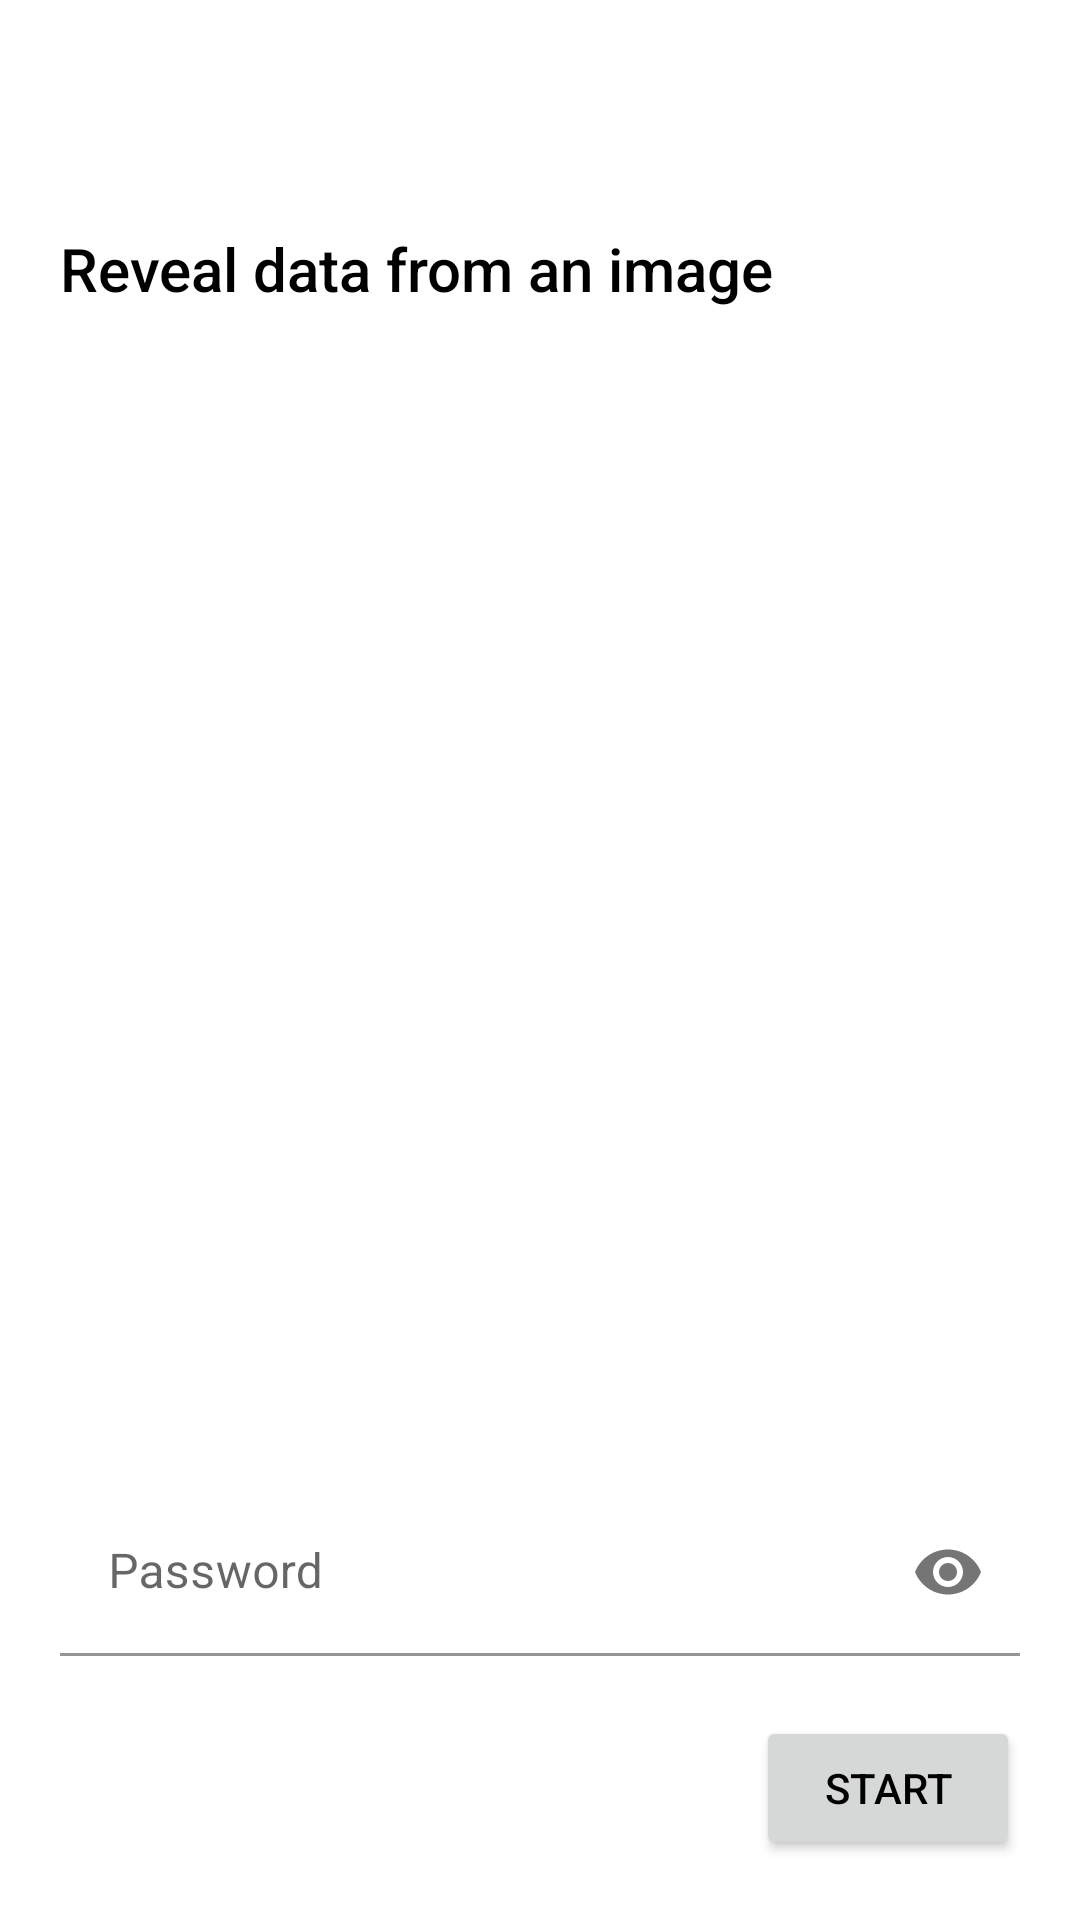

Android layout source for this screen:
<!-- AndroidManifest.xml: application theme Theme.Steganofy -->
<!-- res/layout/reveal_wizard_activity.xml -->
<?xml version="1.0" encoding="utf-8"?>
<LinearLayout xmlns:android="http://schemas.android.com/apk/res/android"
    xmlns:app="http://schemas.android.com/apk/res-auto"

    android:id="@+id/root"
    android:layout_width="match_parent"
    android:layout_height="match_parent"
    android:orientation="vertical">

    <androidx.appcompat.widget.Toolbar
        android:id="@+id/toolbar"
        android:layout_width="match_parent"
        android:layout_height="wrap_content"
        app:titleTextAppearance="@style/TextAppearance.AppCompat.Headline" />

    <ScrollView
        android:layout_width="match_parent"
        android:layout_height="match_parent"
        android:clipToPadding="false"
        android:fadeScrollbars="false"
        android:fillViewport="true"
        android:paddingHorizontal="@dimen/outline_padding_horizontal"
        android:paddingVertical="@dimen/outline_padding_vertical"
        android:scrollbarStyle="outsideOverlay">

        <LinearLayout
            android:layout_width="match_parent"
            android:layout_height="wrap_content"
            android:orientation="vertical">

            <TextView
                android:layout_width="match_parent"
                android:layout_height="wrap_content"
                android:layout_marginBottom="20dp"
                android:text="@string/reveal_image"
                android:textAppearance="@style/TextAppearance.AppCompat.Title" />

            <FrameLayout
                android:id="@+id/containerFilePickerFragment"
                android:layout_width="match_parent"
                android:layout_height="wrap_content" />

            <Space
                android:layout_width="match_parent"
                android:layout_height="0dip"
                android:layout_weight="1" />

            <FrameLayout
                android:id="@+id/containerMessage"
                android:layout_width="match_parent"
                android:layout_height="wrap_content" />

            <com.google.android.material.textfield.TextInputLayout
                android:id="@+id/editTextDecryptionPasswordLayout"
                android:layout_width="match_parent"
                android:layout_height="wrap_content"
                android:layout_marginBottom="20dp"
                app:passwordToggleEnabled="true">

                <com.google.android.material.textfield.TextInputEditText
                    android:id="@+id/editTextDecryptionPassword"
                    android:layout_width="match_parent"
                    android:layout_height="wrap_content"
                    android:background="@android:color/transparent"
                    android:hint="@string/hide_encryption_password"
                    android:inputType="textPassword" />
            </com.google.android.material.textfield.TextInputLayout>

            <Button
                android:id="@+id/buttonStart"
                android:layout_width="wrap_content"
                android:layout_height="wrap_content"
                android:layout_gravity="end"
                android:text="@string/start" />
        </LinearLayout>
    </ScrollView>
</LinearLayout>
<!-- resources referenced by this layout -->
<resources>
  <dimen name="outline_padding_horizontal">20dp</dimen>
  <dimen name="outline_padding_vertical">20dp</dimen>
  <string name="hide_encryption_password">Password</string>
  <string name="reveal_image">Reveal data from an image</string>
  <string name="start">Start</string>
  <style name="Theme.Steganofy" parent="Theme.Base" />
  <style name="Theme.Base" parent="Theme.MaterialComponents.DayNight">
          <item name="windowActionBar">false</item>
          <item name="windowNoTitle">true</item>
          <item name="android:statusBarColor">@color/colorOnPrimary</item>
          <item name="android:windowLightStatusBar">true</item>
  
          
          <item name="colorPrimary">@color/colorPrimary</item>
          <item name="colorPrimaryVariant">@color/colorPrimaryVariant</item>
          <item name="colorOnPrimary">@color/colorOnPrimary</item>
  
          
          <item name="colorSecondary">@color/colorPrimary</item>
          <item name="colorSecondaryVariant">@color/colorPrimaryVariant</item>
          <item name="colorOnSecondary">@color/colorOnPrimary</item>
  
          <item name="android:textColor">@color/textColor</item>
      </style>
  <color name="colorOnPrimary">#FFFFFFFF</color>
  <color name="colorPrimary">#0277bd</color>
  <color name="colorPrimaryVariant">#004c8c</color>
  <color name="textColor">#FF000000</color>
</resources>
